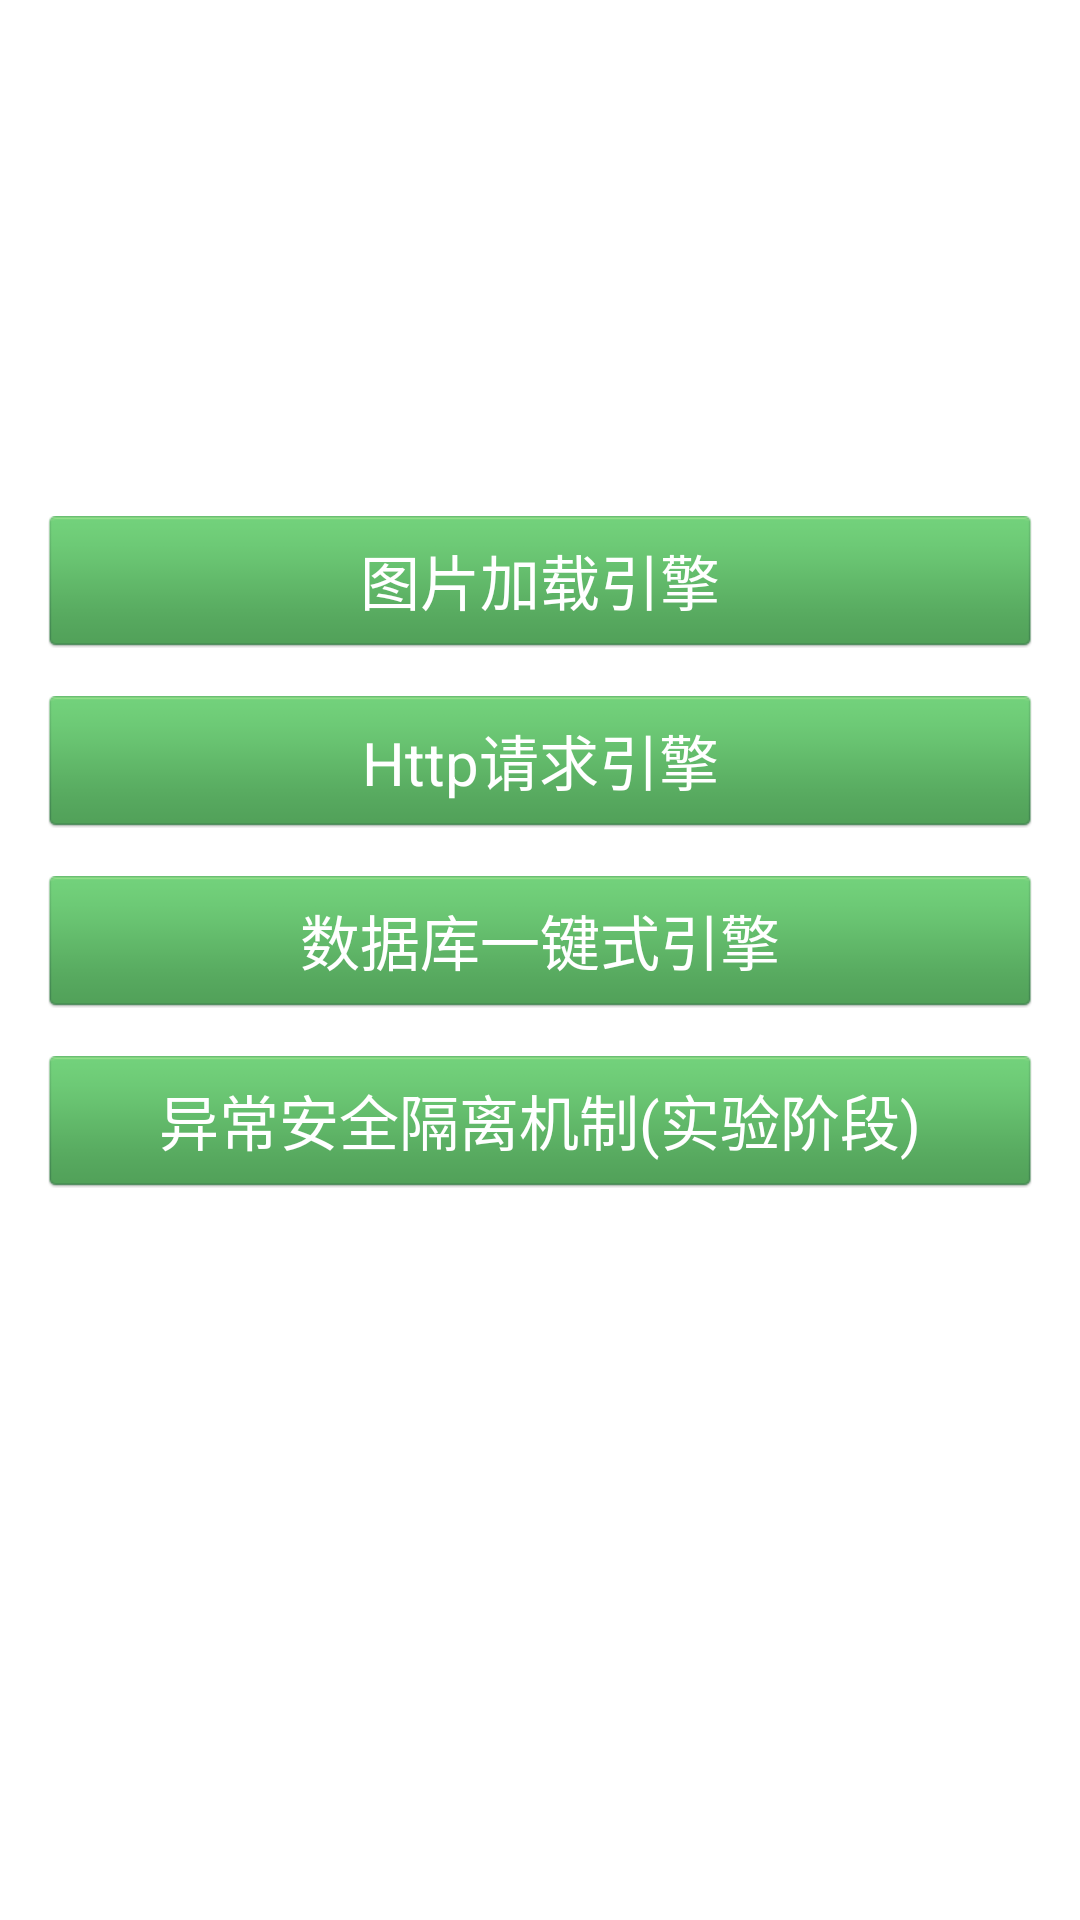

Layout XML and referenced resources for this Android screen:
<!-- AndroidManifest.xml: application theme AppTheme -->
<!-- res/layout/main_layout.xml -->
<?xml version="1.0" encoding="utf-8"?>
<LinearLayout xmlns:android="http://schemas.android.com/apk/res/android"
    android:orientation="vertical" android:layout_width="match_parent"
    android:padding="16dp"
    android:layout_height="match_parent">

    <ImageView
        android:src="@drawable/welike_android"
        android:layout_width="match_parent"
        android:layout_height="140dp" />

    <Button
        android:text="图片加载引擎"
        android:id="@+id/bitmao"
        style="@style/button_style" />

    <Button
        android:text="Http请求引擎"
        android:id="@+id/http"
        style="@style/button_style" />

    <Button
        android:text="数据库一键式引擎"
        android:id="@+id/db"
        style="@style/button_style" />

    <Button
        android:text="异常安全隔离机制(实验阶段)"
        android:id="@+id/guard"
        style="@style/button_style" />
</LinearLayout>
<!-- resources referenced by this layout -->
<resources>
  <style name="button_style">
          <item name="android:layout_width">match_parent</item>
          <item name="android:layout_height">wrap_content</item>
          <item name="android:textSize">20sp</item>
          <item name="android:layout_marginTop">16dp</item>
          <item name="android:textColor">@android:color/white</item>
          <item name="android:background">@drawable/common_btn_green</item>
      </style>
  <style name="AppTheme" parent="AppBaseTheme">
          
      </style>
  <!-- drawable common_btn_green (drawable) -->
  <?xml version="1.0" encoding="utf-8"?>
  <selector xmlns:android="http://schemas.android.com/apk/res/android">
      <item android:state_pressed="true" android:drawable="@drawable/common_btn_green_pressed" />
      <item                              android:drawable="@drawable/common_btn_green_normal" />
  </selector>
  <style name="AppBaseTheme" parent="android:Theme.Light">
          
      </style>
</resources>
